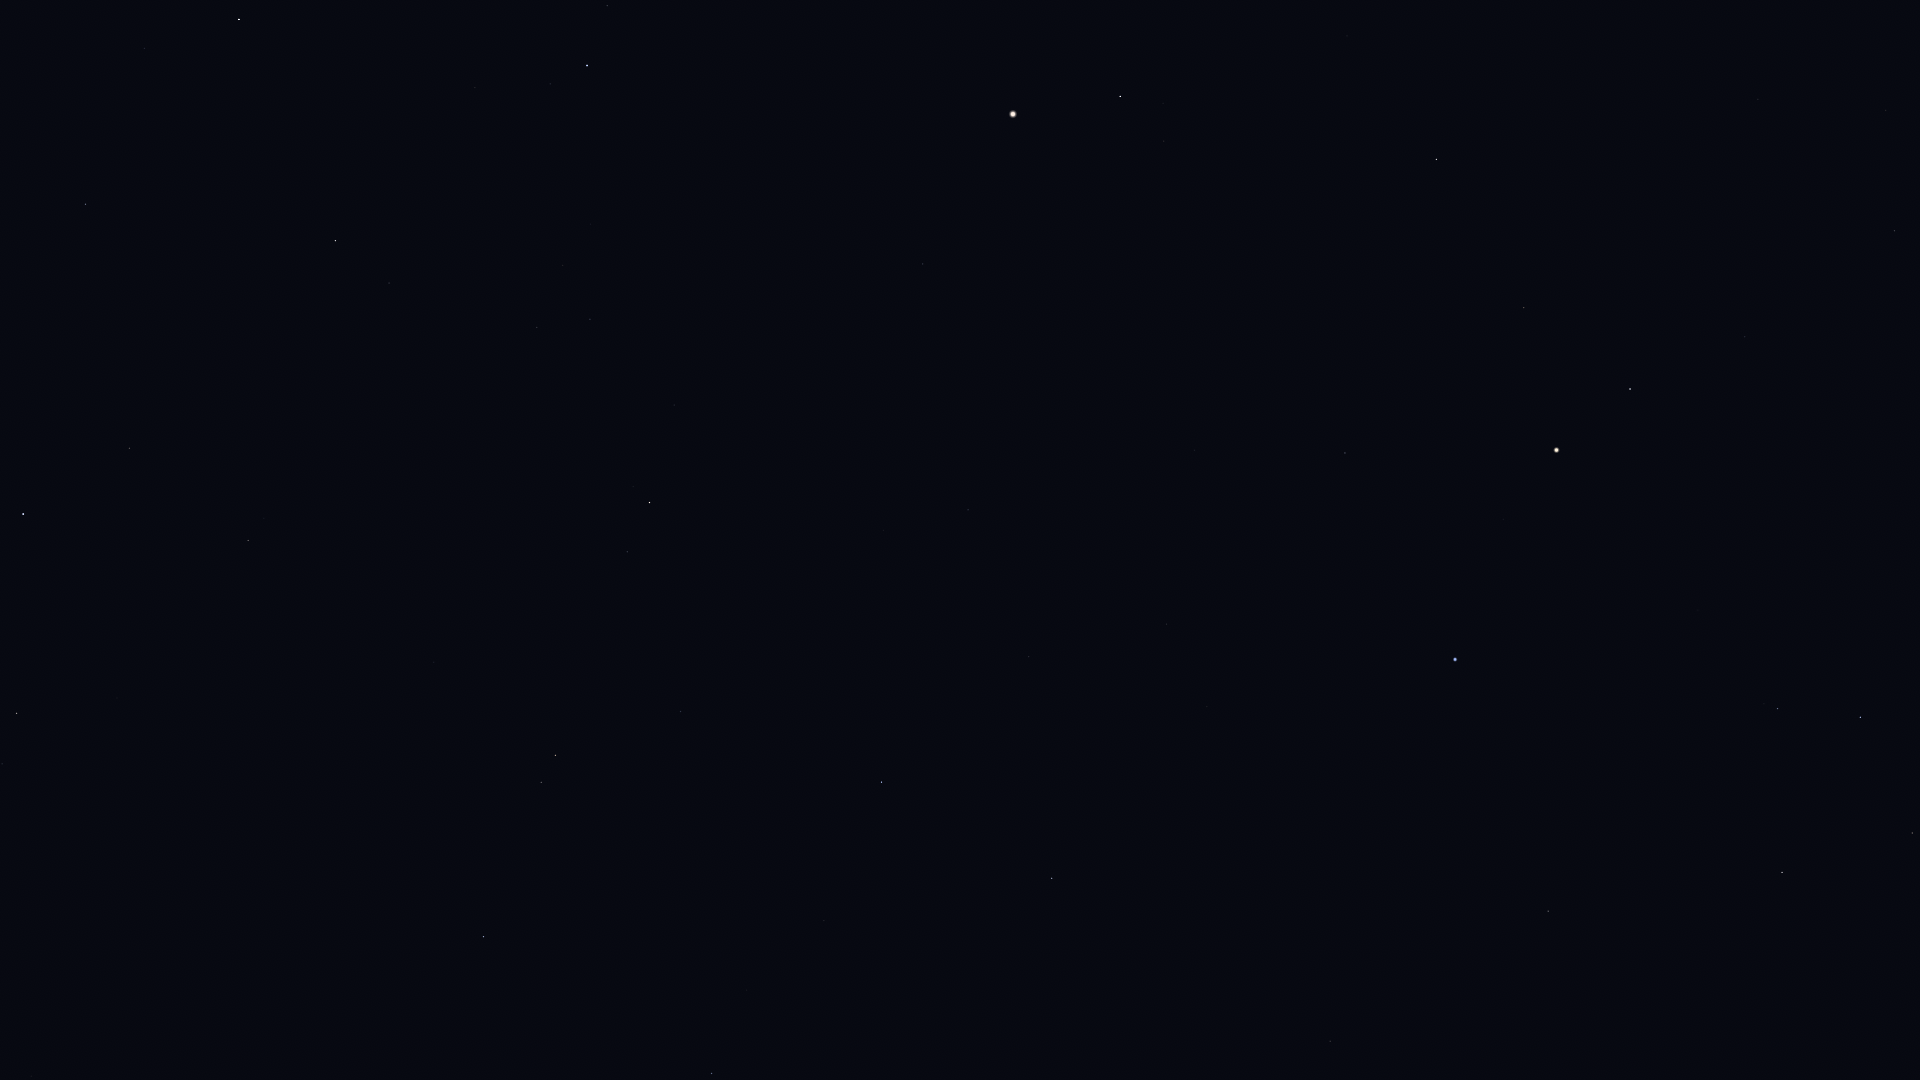

Data behind this chart, as committed beside it:
Star_ID, Name, X, Y
17847, Atlas, 1557, 450
57370, Flegetonte, 1916, 197
57380, HIP 57380, 1886, 110
57757, Zavijava, 1895, 231
59803, Gienah, 1861, 717
60129, Zaniah, 1745, 337
60965, Algorab, 1778, 709
61174, HIP 61174, 1764, 704
61359, Kraz, 1782, 872
63090, Minelauva, 1524, 308
63608, Vindemiatrix, 1437, 159
64166, HIP 64166, 1599, 900
64241, Diadem, 1347, 36
64962, HIP 64962, 1548, 911
65474, Spica, 1455, 659
66249, Heze, 1345, 453
67459, HIP 67459, 1164, 141
67927, Muphrid, 1120, 96
68520, HIP 68520, 1195, 450
68895, HIP 68895, 1330, 1041
69415, HIP 69415, 1303, 1061
69427, Kang, 1207, 706
69673, Arcturus, 1013, 114
69701, Syrma, 1167, 624
69974, Khambalia, 1194, 779
70755, Elgafar, 1083, 566
71795, HIP 71795, 923, 264
72220, HIP 72220, 968, 510
72339, Mönch, 975, 555
72622, Zubenelgenubi, 1052, 878
72845, Arcalís, 836, 190
74785, Zubeneschamali, 882, 782
75695, Nusakan, 607, 6
76267, Alphecca, 587, 65
76333, Zubenelhakrabi, 824, 921
76952, HIP 76952, 550, 84
77070, Unukalhai, 650, 502
77450, Gudja, 563, 265
77512, HIP 77512, 518, 97
77516, HIP 77516, 681, 711
77853, HIP 77853, 747, 990
78159, HIP 78159, 475, 87
78493, HIP 78493, 442, 25
78820, Acrab, 712, 1073
79043, Marsic, 471, 312
79219, Kamuy, 414, 103
79374, Jabbah, 677, 1078
79431, Sharjah, 669, 1067
79593, Yed Prior, 556, 755
79882, Yed Posterior, 541, 782
80463, Cujam, 396, 398
80687, Timir, 549, 981
80816, Kornephoros, 336, 241
80883, Marfik, 434, 662
81022, Rosalíadecastro, 423, 663
82651, Mahsati, 256, 478
83000, HIP 83000, 248, 540
83207, HIP 83207, 145, 48
84345, Rasalgethi, 130, 448
84379, Sarin, 86, 204
... 4 more rows
